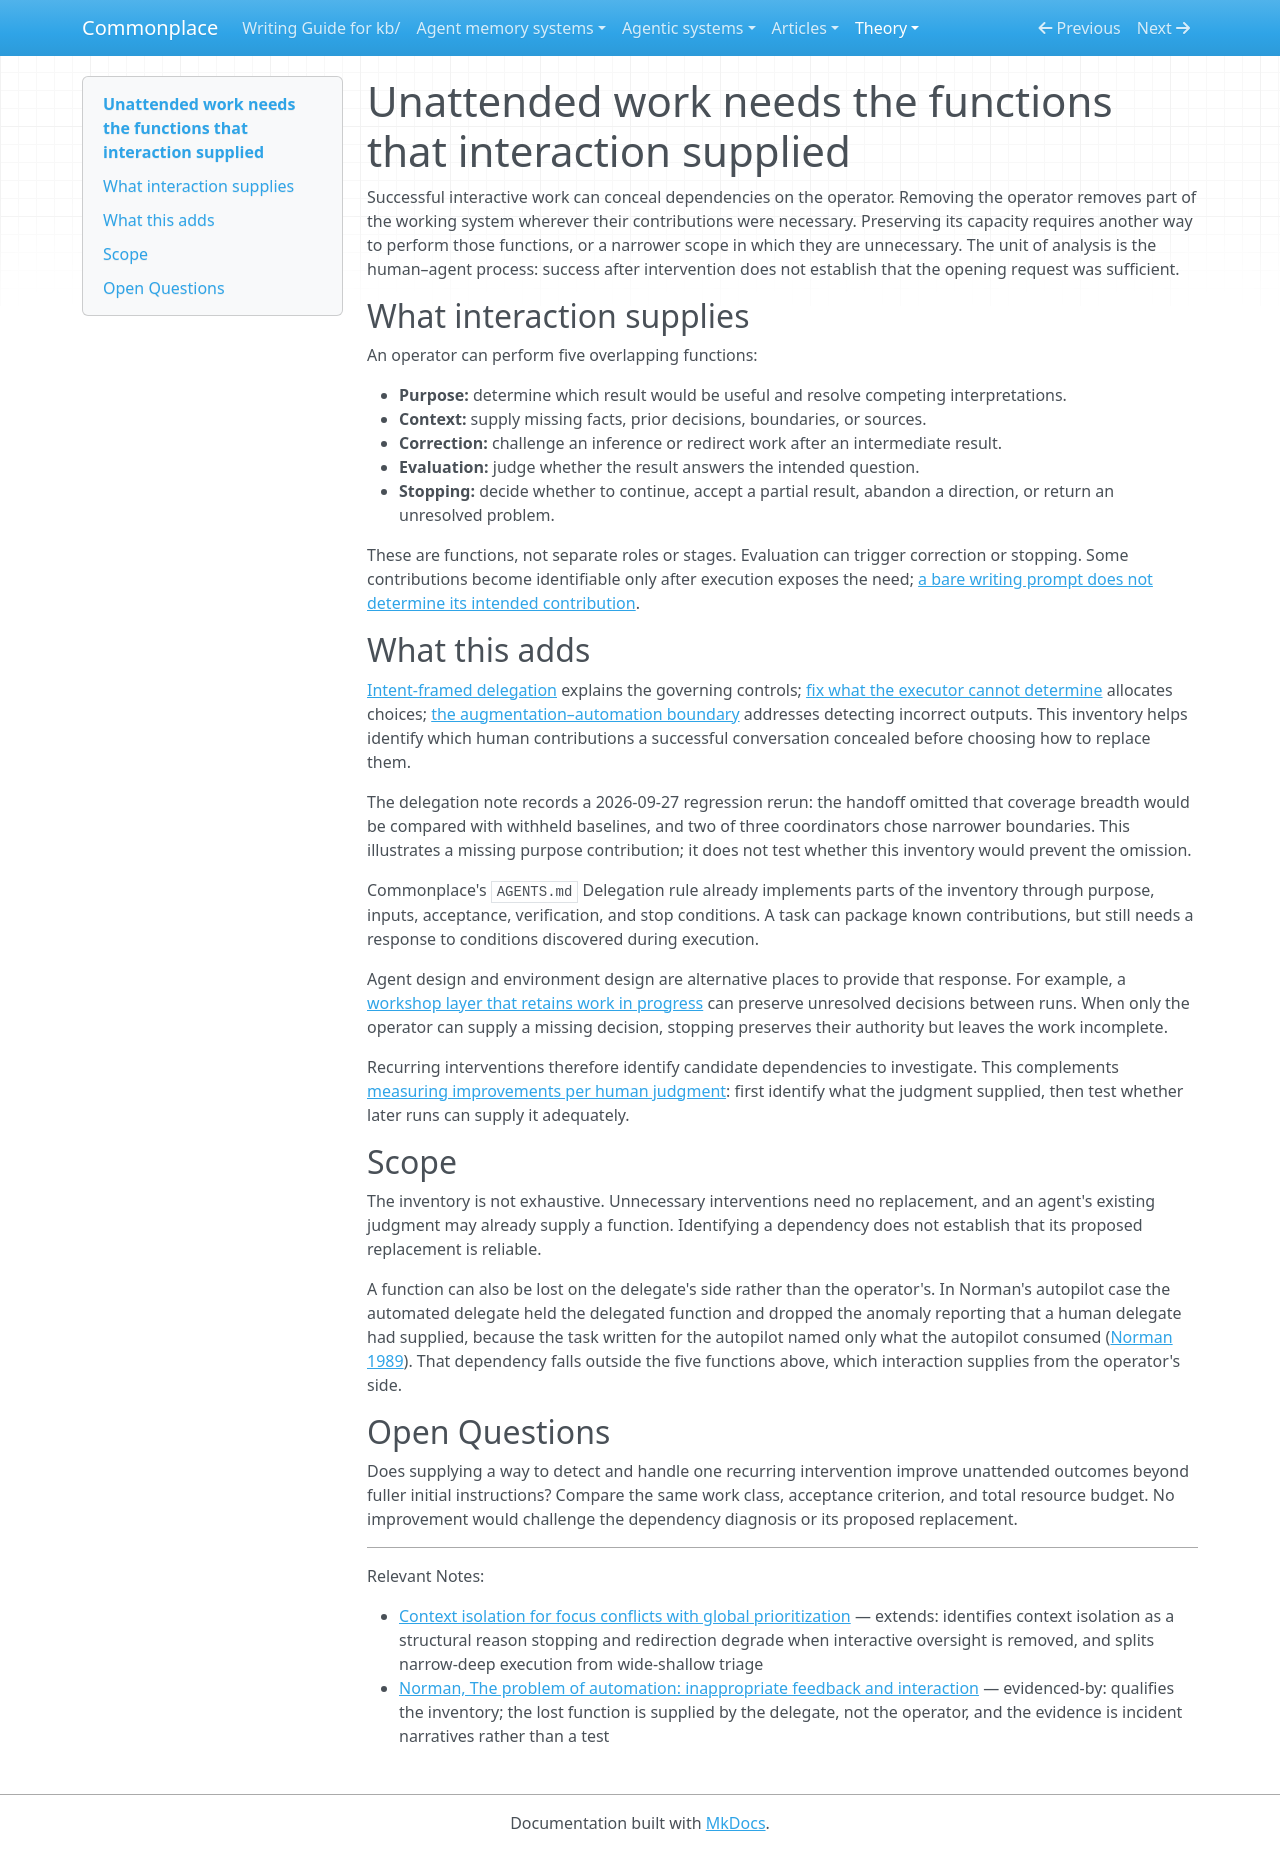

repository: zby/commonplace · page: theory/unattended-work-needs-the-functions-that-interaction-supplied/index.html · generator: mkdocs

---
description: "Identifies operator functions concealed by successful interactive work, so unattended workflows can replace those dependencies or narrow their scope."
type: types/note.md
traits: [title-as-claim]
tags: [warranted-autonomy, goal-prioritization, self-improving-systems, learning-theory]
---

# Unattended work needs the functions that interaction supplied

Successful interactive work can conceal dependencies on the operator. Removing the operator removes part of the working system wherever their contributions were necessary. Preserving its capacity requires another way to perform those functions, or a narrower scope in which they are unnecessary. The unit of analysis is the human–agent process: success after intervention does not establish that the opening request was sufficient.

## What interaction supplies

An operator can perform five overlapping functions:

- **Purpose:** determine which result would be useful and resolve competing interpretations.
- **Context:** supply missing facts, prior decisions, boundaries, or sources.
- **Correction:** challenge an inference or redirect work after an intermediate result.
- **Evaluation:** judge whether the result answers the intended question.
- **Stopping:** decide whether to continue, accept a partial result, abandon a direction, or return an unresolved problem.

These are functions, not separate roles or stages. Evaluation can trigger correction or stopping. Some contributions become identifiable only after execution exposes the need; [a bare writing prompt does not determine its intended contribution](./a-bare-writing-prompt-does-not-determine-its-intended-contribution.md).

## What this adds

[Intent-framed delegation](./intent-framed-delegation-is-a-control-regime-not-a-short-prompt.md) explains the governing controls; [fix what the executor cannot determine](./fix-what-the-executor-cant-determine-not-what-it-will.md) allocates choices; [the augmentation–automation boundary](./the-augmentation-automation-boundary-is-discrimination-not-accuracy.md) addresses detecting incorrect outputs. This inventory helps identify which human contributions a successful conversation concealed before choosing how to replace them.

The delegation note records a 2026-09-27 regression rerun: the handoff omitted that coverage breadth would be compared with withheld baselines, and two of three coordinators chose narrower boundaries. This illustrates a missing purpose contribution; it does not test whether this inventory would prevent the omission.

Commonplace's `AGENTS.md` Delegation rule already implements parts of the inventory through purpose, inputs, acceptance, verification, and stop conditions. A task can package known contributions, but still needs a response to conditions discovered during execution.

Agent design and environment design are alternative places to provide that response. For example, a [workshop layer that retains work in progress](./a-functioning-kb-needs-a-workshop-layer-not-just-a-library.md) can preserve unresolved decisions between runs. When only the operator can supply a missing decision, stopping preserves their authority but leaves the work incomplete.

Recurring interventions therefore identify candidate dependencies to investigate. This complements [measuring improvements per human judgment](./increasing-computational-autonomy-relocates-human-effort.md): first identify what the judgment supplied, then test whether later runs can supply it adequately.

## Scope

The inventory is not exhaustive. Unnecessary interventions need no replacement, and an agent's existing judgment may already supply a function. Identifying a dependency does not establish that its proposed replacement is reliable.

A function can also be lost on the delegate's side rather than the operator's. In Norman's autopilot case the automated delegate held the delegated function and dropped the anomaly reporting that a human delegate had supplied, because the task written for the autopilot named only what the autopilot consumed ([Norman 1989](../sources/norman-problem-of-automation-inappropriate-feedback.ingest.md)). That dependency falls outside the five functions above, which interaction supplies from the operator's side.

## Open Questions

Does supplying a way to detect and handle one recurring intervention improve unattended outcomes beyond fuller initial instructions? Compare the same work class, acceptance criterion, and total resource budget. No improvement would challenge the dependency diagnosis or its proposed replacement.

---

Relevant Notes:

- [Context isolation for focus conflicts with global prioritization](./context-isolation-for-focus-conflicts-with-global-prioritization.md) — extends: identifies context isolation as a structural reason stopping and redirection degrade when interactive oversight is removed, and splits narrow-deep execution from wide-shallow triage
- [Norman, The problem of automation: inappropriate feedback and interaction](../sources/norman-problem-of-automation-inappropriate-feedback.ingest.md) — evidenced-by: qualifies the inventory; the lost function is supplied by the delegate, not the operator, and the evidence is incident narratives rather than a test
